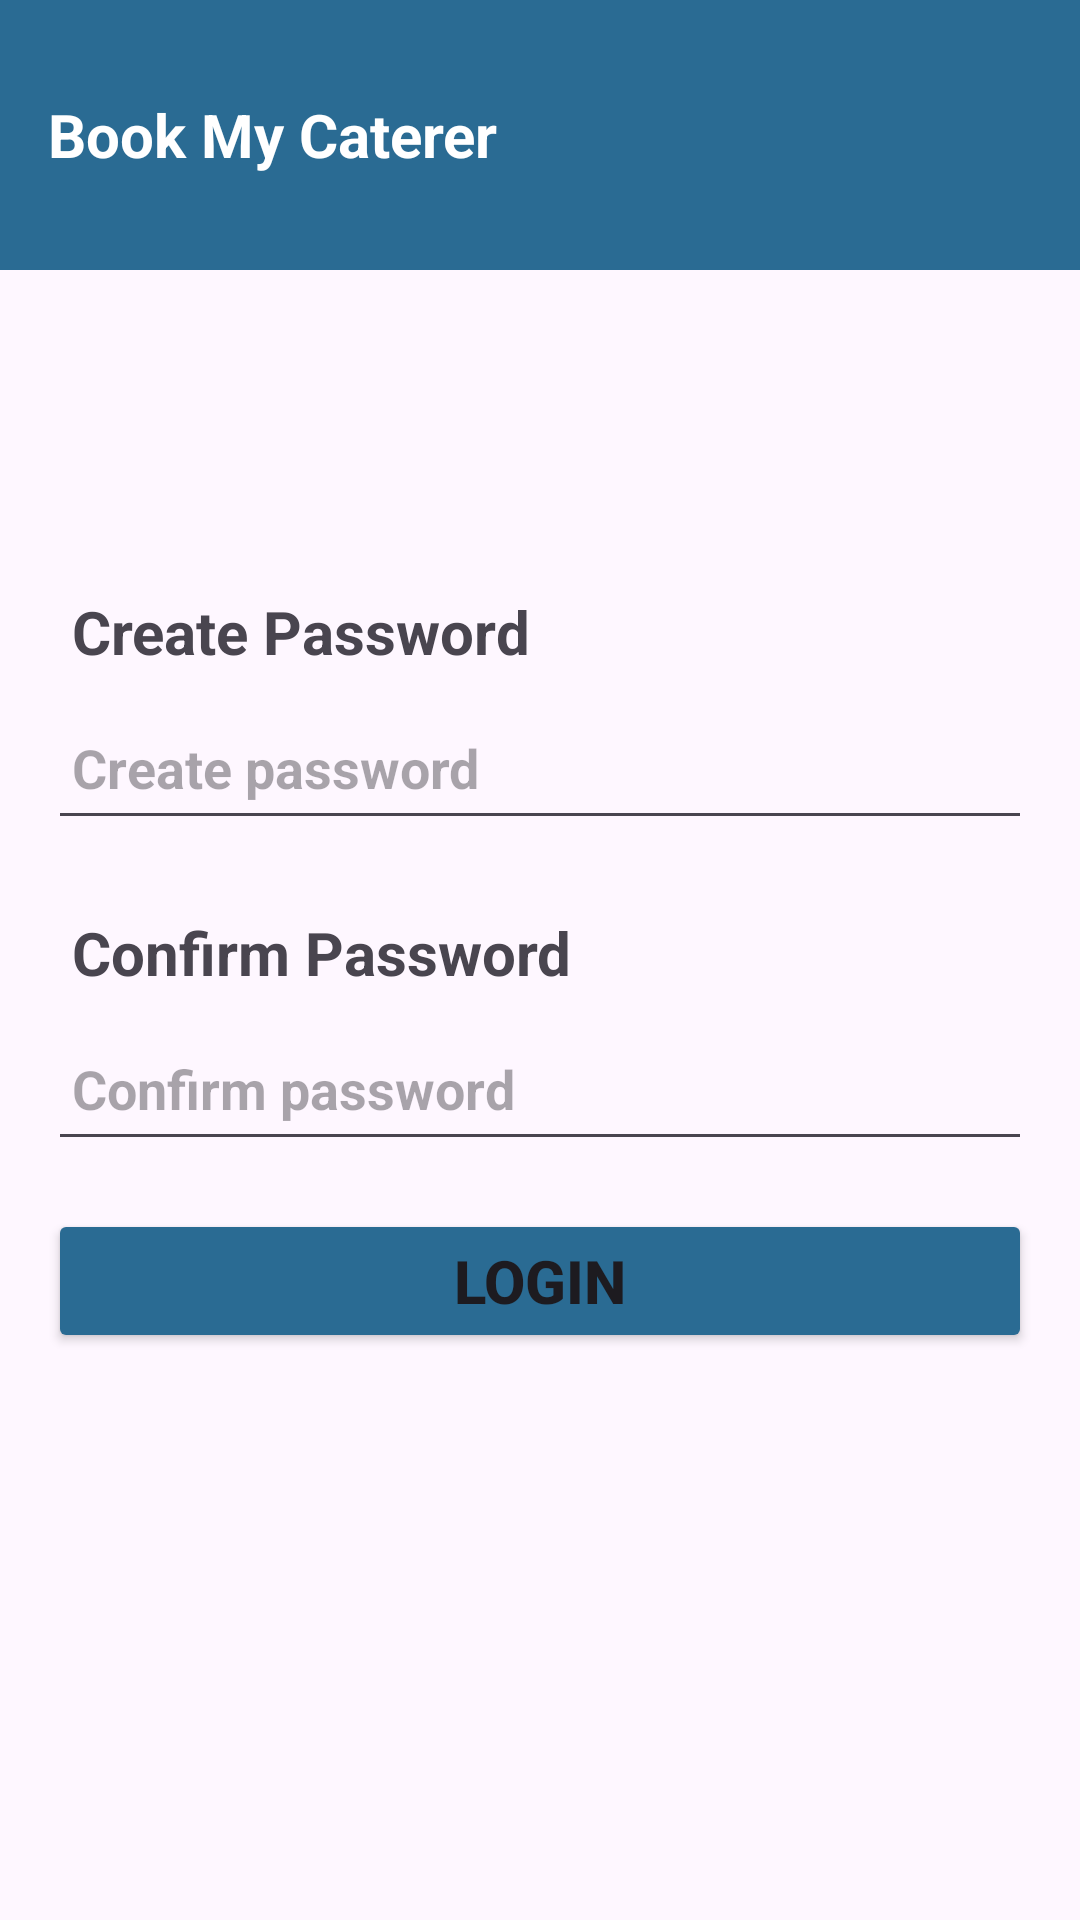

Layout XML and referenced resources for this Android screen:
<!-- AndroidManifest.xml: application theme Theme.BookMyCaterer -->
<!-- res/layout/activity_caterer_set_password.xml -->
<?xml version="1.0" encoding="utf-8"?>
<androidx.constraintlayout.widget.ConstraintLayout
    xmlns:android="http://schemas.android.com/apk/res/android"
    xmlns:app="http://schemas.android.com/apk/res-auto"
    xmlns:tools="http://schemas.android.com/tools"
    android:id="@+id/main"
    android:layout_width="match_parent"
    android:layout_height="match_parent"
    tools:context=".caterer.CatererSetPassword">

    
    <ImageView
        android:id="@+id/imageView"
        android:layout_width="match_parent"
        android:layout_height="match_parent"
        android:src="@drawable/img"
        android:scaleType="centerCrop"
        android:alpha="0.6"
        app:layout_constraintTop_toTopOf="parent"
        app:layout_constraintBottom_toBottomOf="parent"
        app:layout_constraintStart_toStartOf="parent"
        app:layout_constraintEnd_toEndOf="parent" />

    
    <LinearLayout
        android:id="@+id/header"
        android:layout_width="match_parent"
        android:layout_height="90dp"
        android:background="#2A6B93"
        android:gravity="center_vertical"
        android:orientation="horizontal"
        android:paddingHorizontal="16dp">

        <TextView
            android:id="@+id/headerTitle"
            android:layout_width="0dp"
            android:layout_height="wrap_content"
            android:layout_weight="1"
            android:text="Book My Caterer"
            android:textSize="20sp"
            android:textColor="#FFFFFF"
            android:textStyle="bold" />
    </LinearLayout>
    
    <LinearLayout
        android:layout_width="match_parent"
        android:layout_height="wrap_content"
        android:orientation="vertical"
        android:gravity="center"
        app:layout_constraintStart_toStartOf="parent"
        app:layout_constraintEnd_toEndOf="parent"
        app:layout_constraintTop_toTopOf="parent"
        app:layout_constraintBottom_toBottomOf="parent"
        android:padding="16dp">

        


        
        <TextView
            android:id="@+id/textView2"
            android:layout_width="match_parent"
            android:layout_height="wrap_content"
            android:padding="8dp"
            android:text="Create Password"
            android:textSize="20sp"
            android:textStyle="bold" />

        <EditText
            android:id="@+id/editTextCreatePassword"
            android:layout_width="match_parent"
            android:layout_height="wrap_content"
            android:hint="Create password"
            android:padding="8dp"
            android:textSize="18sp"
            android:textStyle="bold"
            android:inputType="textPassword"
            android:importantForAccessibility="yes"
            android:contentDescription="Create password input field"
            android:minHeight="48dp"
            android:layout_marginBottom="16dp" />

        
        <TextView
            android:id="@+id/textView3"
            android:layout_width="match_parent"
            android:layout_height="wrap_content"
            android:padding="8dp"
            android:text="Confirm Password"
            android:textSize="20sp"
            android:textStyle="bold" />

        
        <EditText
            android:id="@+id/editTextConfirmPassword"
            android:layout_width="match_parent"
            android:layout_height="wrap_content"
            android:hint="Confirm password"
            android:padding="8dp"
            android:textSize="18sp"
            android:textStyle="bold"
            android:inputType="textPassword"
            android:importantForAccessibility="yes"
            android:contentDescription="Confirm password input field"
            android:minHeight="48dp"
            android:layout_marginBottom="16dp" />

        
        <Button
            android:id="@+id/button"
            android:layout_width="match_parent"
            android:layout_height="wrap_content"
            android:text="Login"
            android:textSize="20sp"
            android:backgroundTint="#2A6B93"
            android:textStyle="bold"
            android:importantForAccessibility="yes"
            android:contentDescription="Login button"
            android:minHeight="48dp" />
    </LinearLayout>

</androidx.constraintlayout.widget.ConstraintLayout>
<!-- resources referenced by this layout -->
<resources>
  <style name="Theme.BookMyCaterer" parent="Base.Theme.BookMyCaterer" />
  <style name="Base.Theme.BookMyCaterer" parent="Theme.Material3.DayNight.NoActionBar">
          
          
      </style>
</resources>
